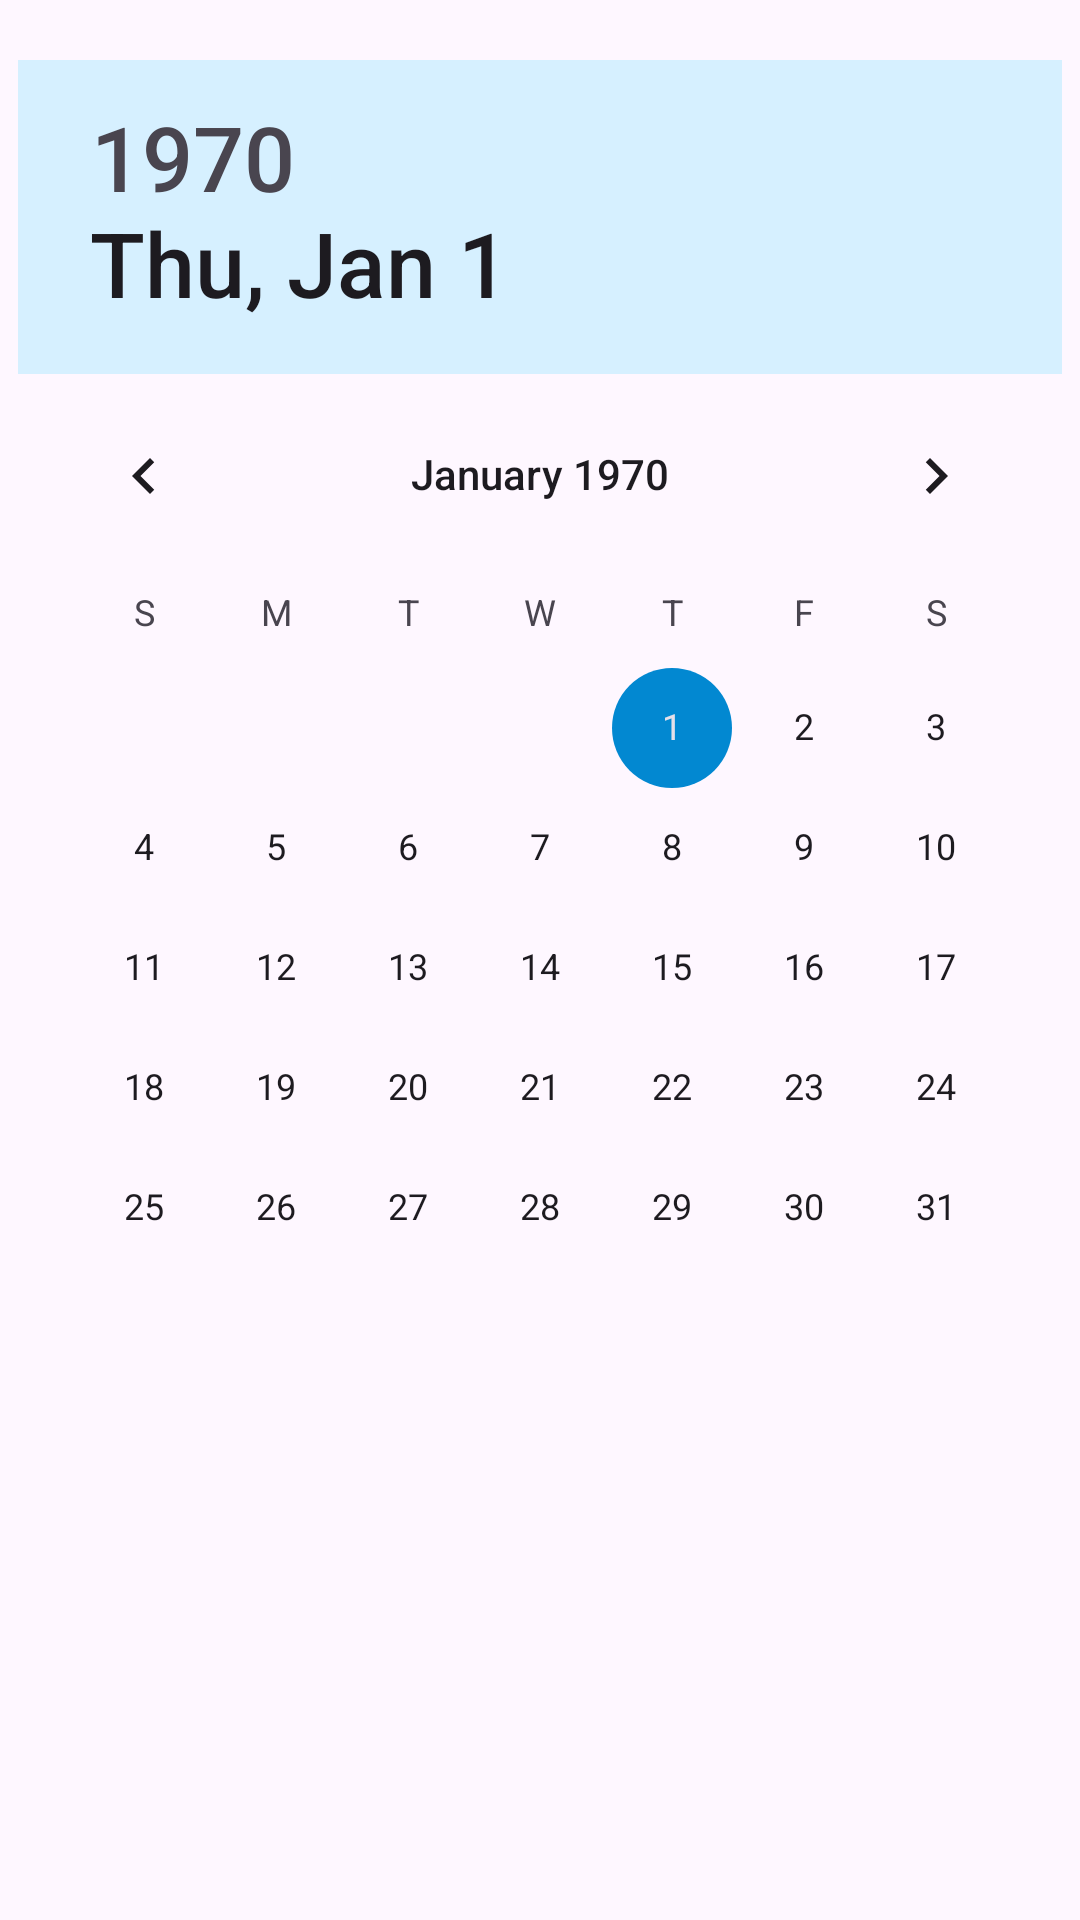

This screen was rendered from an Android layout file. Write that file and the resources it references.
<!-- AndroidManifest.xml: application theme Theme.Assigment2_IrfanArrahman -->
<!-- res/layout/fragment_calendar_list.xml -->
<?xml version="1.0" encoding="utf-8"?>
<androidx.core.widget.NestedScrollView xmlns:android="http://schemas.android.com/apk/res/android"
    xmlns:app="http://schemas.android.com/apk/res-auto"
    xmlns:tools="http://schemas.android.com/tools"
    android:layout_width="match_parent"
    android:layout_height="match_parent"
    tools:context=".presenter.calenderList.CalendarListFragment">

    <androidx.constraintlayout.widget.ConstraintLayout
        android:layout_width="match_parent"
        android:layout_height="match_parent">

    <DatePicker
        android:id="@+id/date_picker"
        android:layout_width="wrap_content"
        android:layout_marginTop="20dp"
        android:layout_height="wrap_content"
        style="@style/CustomDatePickerStyle"
        android:theme="@style/CustomDatePickerStyle"
        app:layout_constraintEnd_toEndOf="parent"
        android:layout_weight="1"
        app:layout_constraintStart_toStartOf="parent"
        app:layout_constraintTop_toTopOf="parent" />

    <TextView
        android:id="@+id/tv_date_tittle"
        android:layout_width="wrap_content"
        android:layout_height="wrap_content"
        android:layout_marginTop="24dp"
        android:fontFamily="@font/manrope"
        android:textSize="20sp"
        android:textStyle="bold"
        app:layout_constraintStart_toStartOf="@id/date_picker"
        app:layout_constraintTop_toBottomOf="@id/date_picker"
        tools:text="18 Oktober 2024" />

    <androidx.recyclerview.widget.RecyclerView
        android:layout_width="match_parent"
        android:layout_height="wrap_content"
        android:layout_marginHorizontal="24dp"
        app:layout_constraintTop_toBottomOf="@id/tv_date_tittle"
        app:layout_constraintBottom_toBottomOf="parent"
        android:id="@+id/rv_date"
        tools:listitem="@layout/item_diary"
        android:layout_marginVertical="16dp"/>

        <ImageView
            android:id="@+id/iv_empty"
            android:layout_width="100dp"
            android:layout_height="100dp"
            android:src="@drawable/empty"
            android:visibility="gone"
            app:layout_constraintEnd_toEndOf="parent"
            app:layout_constraintStart_toStartOf="parent"
            app:layout_constraintTop_toBottomOf="@id/tv_date_tittle"/>

        <TextView
            android:id="@+id/tv_empty"
            android:layout_width="wrap_content"
            android:layout_height="wrap_content"
            android:layout_marginTop="20dp"
            android:visibility="gone"
            android:fontFamily="@font/manrope"
            android:text="@string/the_data_is_empty"
            android:textSize="20sp"
            android:textStyle="bold"
            app:layout_constraintBottom_toBottomOf="parent"
            android:layout_marginBottom="16dp"
            app:layout_constraintEnd_toEndOf="parent"
            app:layout_constraintStart_toStartOf="parent"
            app:layout_constraintTop_toBottomOf="@id/iv_empty" />




    </androidx.constraintlayout.widget.ConstraintLayout>

</androidx.core.widget.NestedScrollView>
<!-- res/layout/item_diary.xml (included above) -->
<?xml version="1.0" encoding="utf-8"?>
<androidx.cardview.widget.CardView xmlns:android="http://schemas.android.com/apk/res/android"
    xmlns:app="http://schemas.android.com/apk/res-auto"
    xmlns:tools="http://schemas.android.com/tools"
    android:layout_width="match_parent"
    android:backgroundTint="@color/color_secondary"
    android:layout_height="wrap_content"
    android:layout_marginTop="16dp"
    android:elevation="8dp"
    app:cardCornerRadius="8dp">

    <androidx.constraintlayout.widget.ConstraintLayout
        android:layout_width="match_parent"
        android:layout_height="match_parent"
        android:orientation="vertical"
        android:padding="16dp">

        <TextView
            android:id="@+id/tv_date"
            android:layout_width="wrap_content"
            android:layout_height="wrap_content"
            android:textSize="16sp"
            android:textColor="@color/textColor"
            android:fontFamily="@font/manrope"
            app:layout_constraintStart_toStartOf="parent"
            app:layout_constraintTop_toTopOf="parent"
            tools:text="July 22 2024" />

        <TextView
            android:id="@+id/tv_tittle"
            android:layout_width="wrap_content"
            android:layout_height="wrap_content"
            android:fontFamily="@font/manrope"
            android:layout_marginTop="8dp"
            android:textColor="@color/textColor"
            android:textSize="20sp"
            android:textStyle="bold"
            app:layout_constraintStart_toStartOf="parent"
            app:layout_constraintTop_toBottomOf="@id/tv_date"
            tools:text="My Memory Title #2" />

        <TextView
            android:id="@+id/tv_desc"
            android:layout_width="0dp"
            android:fontFamily="@font/manrope"
            android:layout_height="wrap_content"
            android:layout_marginTop="8dp"
            android:textColor="@color/textColor"
            android:layout_marginEnd="12dp"
            android:ellipsize="end"
            android:maxLines="1"
            android:textSize="16sp"
            app:layout_constraintEnd_toStartOf="@id/iv_expression"
            app:layout_constraintStart_toStartOf="parent"
            app:layout_constraintTop_toBottomOf="@id/tv_tittle"
            tools:text="Here is my description in my memories #3" />

        <ImageView
            android:id="@+id/iv_delete"
            android:layout_width="24dp"
            android:layout_height="24dp"
            android:src="@drawable/baseline_cancel_24"
            app:layout_constraintEnd_toEndOf="parent"
            app:layout_constraintTop_toTopOf="parent" />

        <ImageView
            android:id="@+id/iv_expression"
            android:layout_width="36dp"
            android:layout_height="36dp"
            android:src="@drawable/normal"
            app:layout_constraintBottom_toBottomOf="parent"
            app:layout_constraintEnd_toEndOf="parent" />


    </androidx.constraintlayout.widget.ConstraintLayout>


</androidx.cardview.widget.CardView>
<!-- resources referenced by this layout -->
<resources>
  <color name="color_secondary">#D6F0FF</color>
  <color name="textColor">#455A64</color>
  <!-- drawable baseline_cancel_24 (drawable) -->
  <vector xmlns:android="http://schemas.android.com/apk/res/android" android:height="24dp" android:tint="#E34141" android:viewportHeight="24" android:viewportWidth="24" android:width="24dp">
        
      <path android:fillColor="@android:color/white" android:pathData="M12,2C6.47,2 2,6.47 2,12s4.47,10 10,10 10,-4.47 10,-10S17.53,2 12,2zM17,15.59L15.59,17 12,13.41 8.41,17 7,15.59 10.59,12 7,8.41 8.41,7 12,10.59 15.59,7 17,8.41 13.41,12 17,15.59z"/>
      
  </vector>
  <!-- drawable empty: webp bitmap (drawable, 11530 bytes) -->
  <!-- drawable normal: webp bitmap (drawable, 8106 bytes) -->
  <string name="the_data_is_empty">The Data is Empty</string>
  <style name="CustomDatePickerStyle" parent="android:Widget.Material.DatePicker">
          <item name="android:headerBackground">@color/color_secondary</item>
          <item name="android:textSize">30sp</item>
          <item name="android:colorControlActivated">@color/accentColor</item>
      </style>
  <style name="Theme.Assigment2_IrfanArrahman" parent="Base.Theme.Assigment2_IrfanArrahman" />
  <color name="accentColor">#0288D1</color>
  <style name="Base.Theme.Assigment2_IrfanArrahman" parent="Theme.Material3.DayNight.NoActionBar">
          
          
          <item name="android:windowIsTranslucent">true</item>
      </style>
</resources>
